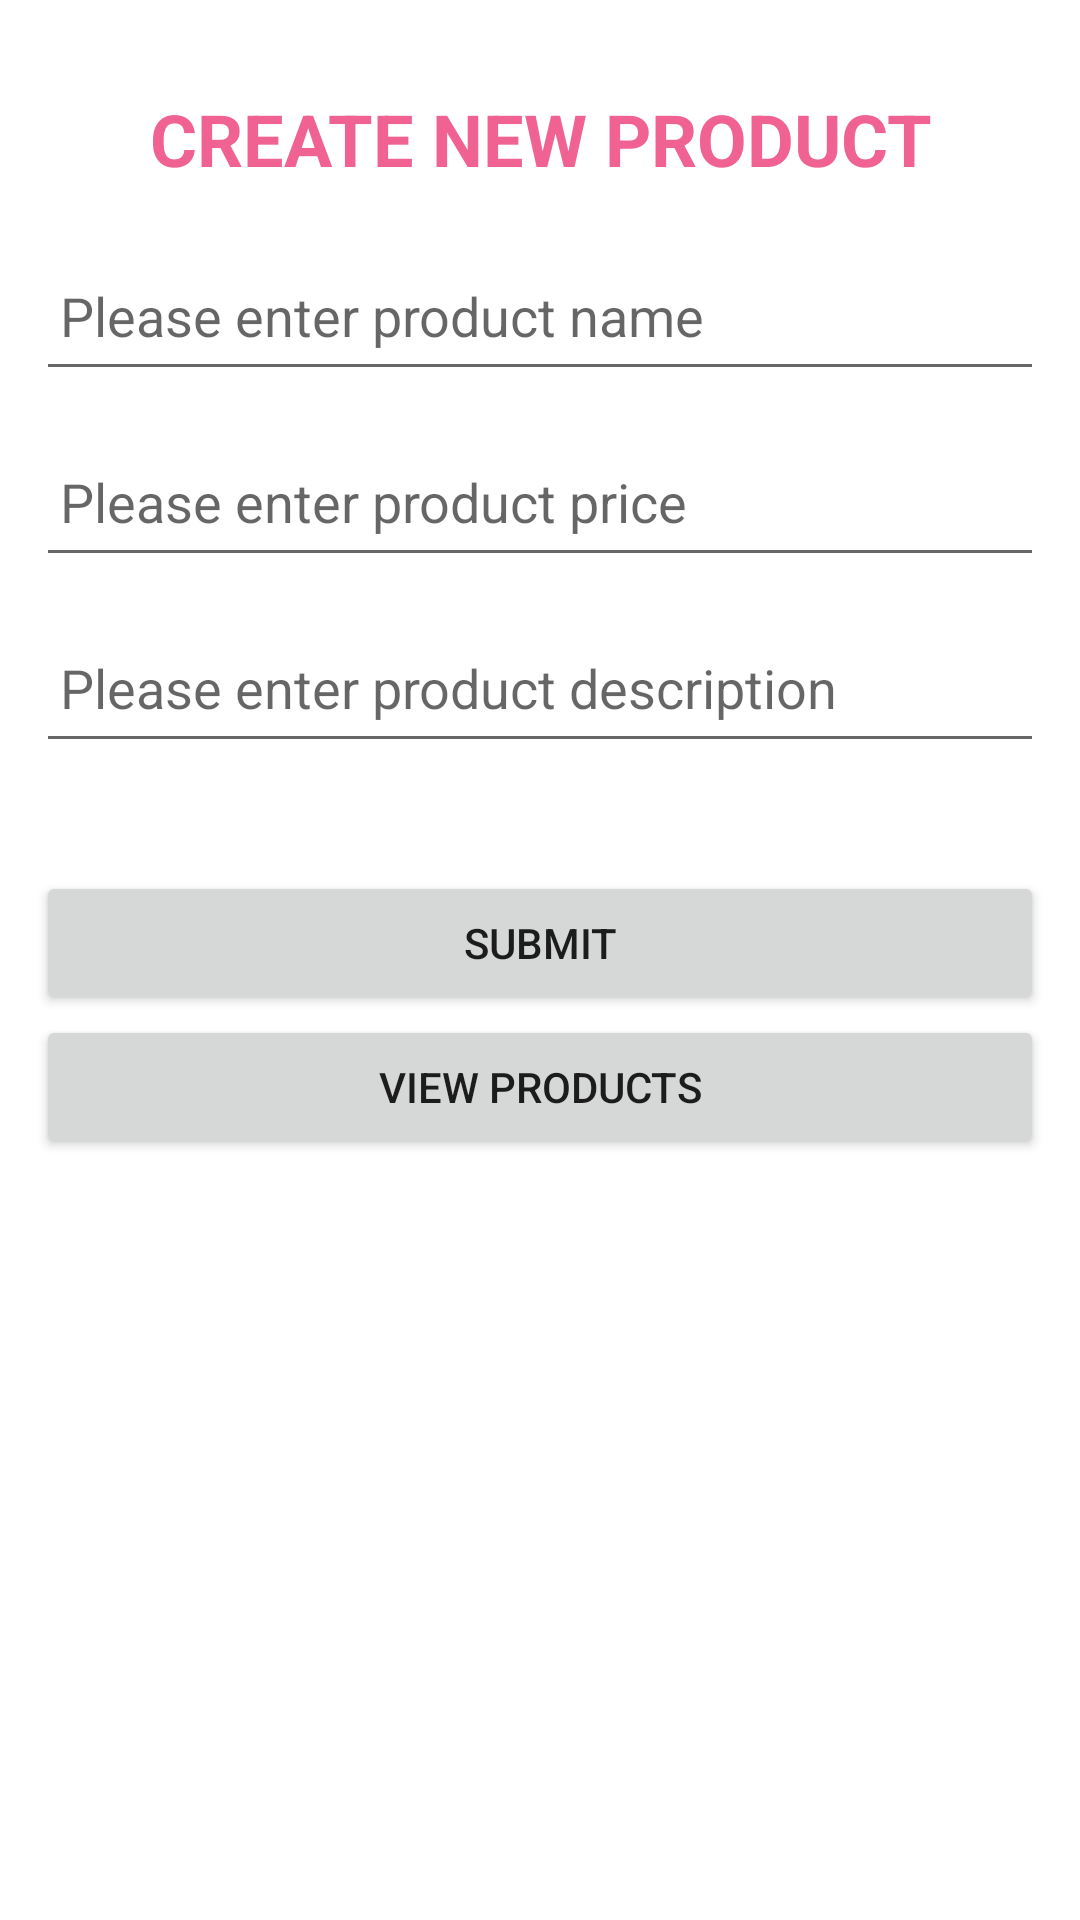

The Android layout XML behind this screen, and the referenced resources:
<!-- AndroidManifest.xml: application theme Theme.MySqliteDb -->
<!-- res/layout/create_product_layout.xml -->
<?xml version="1.0" encoding="utf-8"?>
<LinearLayout xmlns:android="http://schemas.android.com/apk/res/android"
    android:layout_width="match_parent"
    android:layout_height="match_parent"
    android:orientation="vertical"
    android:padding="12dp">

    <TextView
        android:id="@+id/textView"
        android:layout_width="match_parent"
        android:layout_height="wrap_content"
        android:layout_marginVertical="18dp"
        android:layout_marginBottom="12dp"
        android:text="CREATE NEW PRODUCT"
        android:textAlignment="center"
        android:textAllCaps="true"
        android:textColor="#F06292"
        android:textSize="24sp"
        android:textStyle="bold" />

    <EditText
        android:id="@+id/editProductName"
        android:layout_width="match_parent"
        android:layout_height="50dp"
        android:layout_marginBottom="12dp"
        android:hint="Please enter product name"
        android:inputType="text"
        android:padding="8dp" />

    <EditText
        android:id="@+id/editProductPrice"
        android:layout_width="match_parent"
        android:layout_height="50dp"
        android:layout_marginBottom="12dp"
        android:hint="Please enter product price"
        android:inputType="number"
        android:padding="8dp" />

    <EditText
        android:id="@+id/editProductDescription"
        android:layout_width="match_parent"
        android:layout_height="50dp"
        android:layout_marginBottom="12dp"
        android:hint="Please enter product description"
        android:inputType="text"
        android:padding="8dp"
        android:singleLine="false" />

    <Button
        android:id="@+id/buttonSubmit"
        android:layout_width="match_parent"
        android:layout_height="wrap_content"
        android:layout_marginTop="24dp"
        android:text="Submit" />

    <Button
        android:id="@+id/buttonViewProducts"
        android:layout_width="match_parent"
        android:layout_height="wrap_content"
        android:text="View Products" />

</LinearLayout>
<!-- resources referenced by this layout -->
<resources>
  <style name="Theme.MySqliteDb" parent="Theme.MaterialComponents.DayNight.DarkActionBar">
          
          <item name="colorPrimary">@color/purple_500</item>
          <item name="colorPrimaryVariant">@color/purple_700</item>
          <item name="colorOnPrimary">@color/white</item>
          
          <item name="colorSecondary">@color/teal_200</item>
          <item name="colorSecondaryVariant">@color/teal_700</item>
          <item name="colorOnSecondary">@color/black</item>
          
          <item name="android:statusBarColor">?attr/colorPrimaryVariant</item>
          
      </style>
  <!-- not gathered from this repository: default colours our renderer supplied (Android Studio template values) -->
  <color name="purple_500">#FF6200EE</color>
  <color name="purple_700">#FF3700B3</color>
  <color name="teal_200">#FF03DAC5</color>
  <color name="teal_700">#FF018786</color>
  <color name="black">#FF000000</color>
  <color name="white">#FFFFFFFF</color>
</resources>
